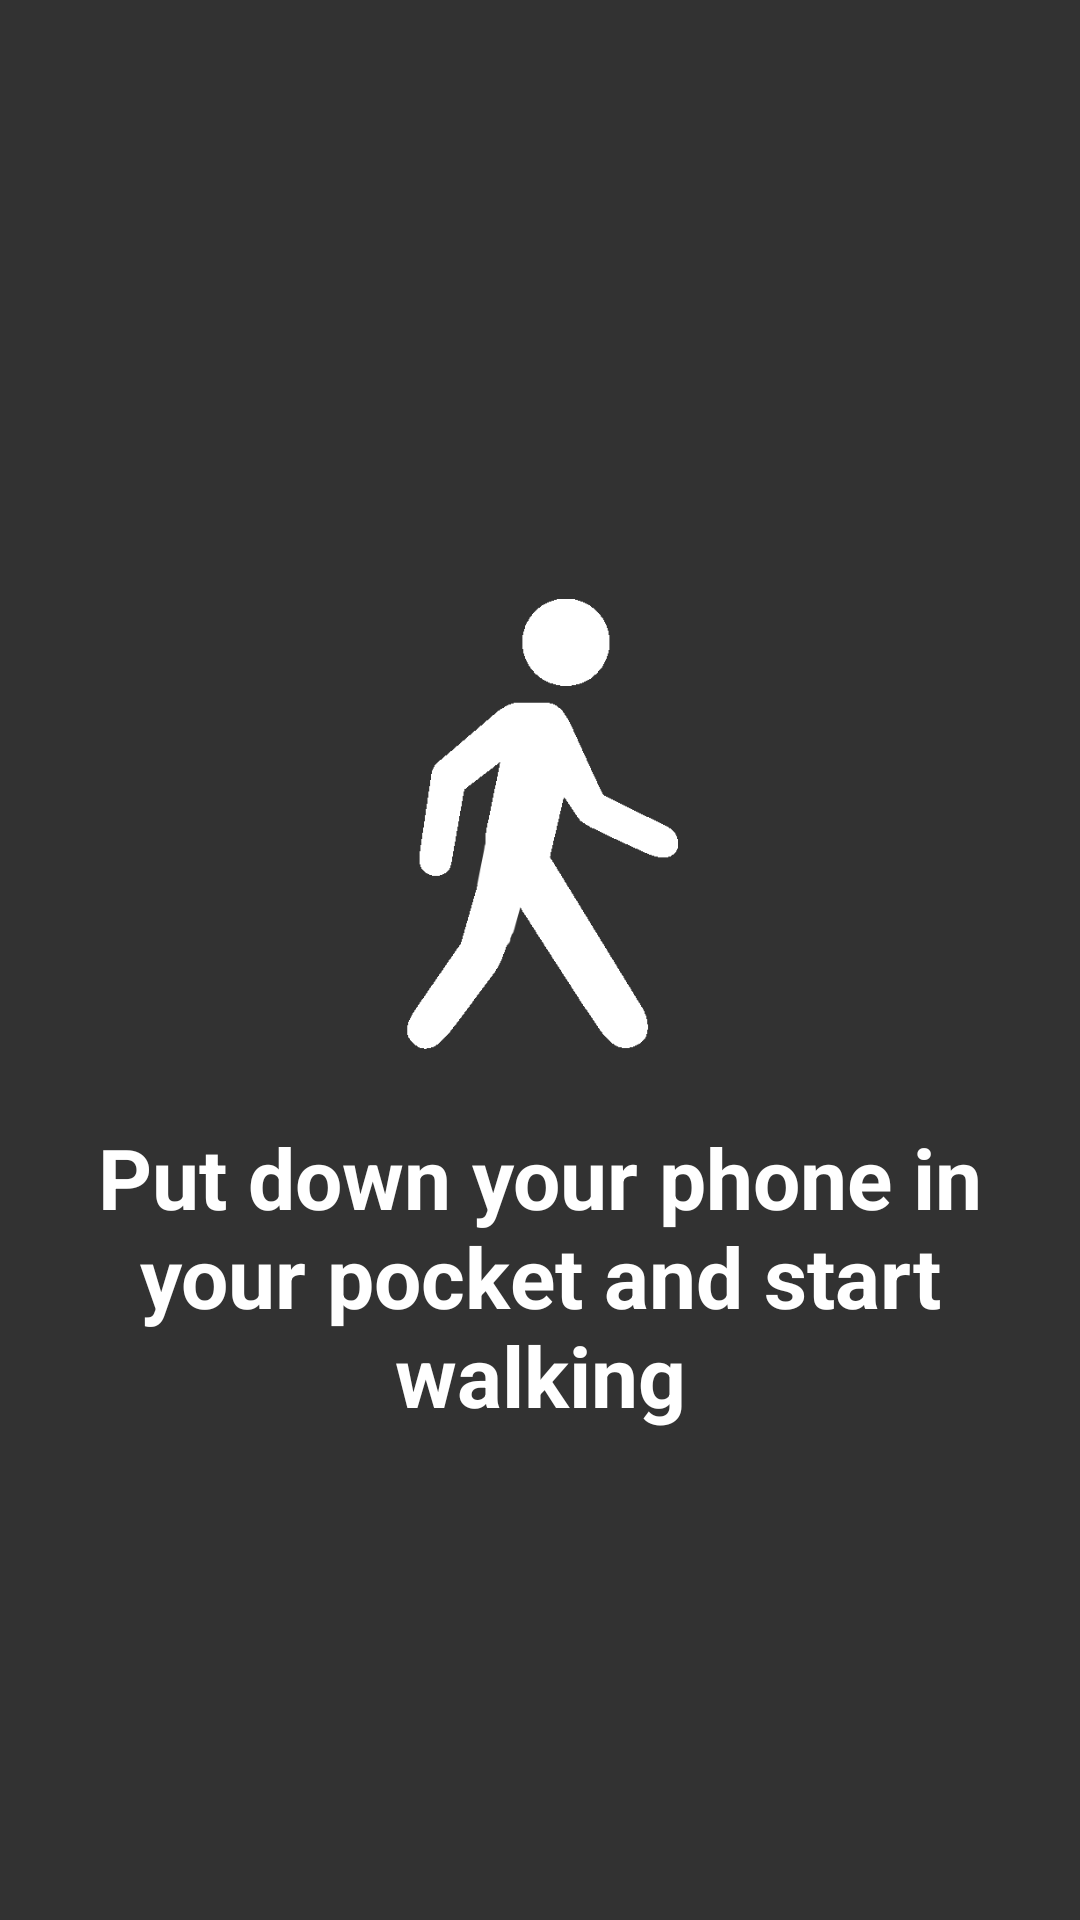

Reconstruct the res/layout file that produces this screen, plus the resources it refers to.
<!-- AndroidManifest.xml: application theme AppTheme.NoActionBar -->
<!-- res/layout/second_welcome_slide.xml -->
<?xml version="1.0" encoding="utf-8"?>
<RelativeLayout xmlns:android="http://schemas.android.com/apk/res/android"
    xmlns:app="http://schemas.android.com/apk/res-auto"
    android:orientation="vertical" android:layout_width="match_parent"
    android:background="@color/colorPrimary"
    android:layout_height="match_parent">

    <TextView
        android:id="@+id/textView"
        android:layout_width="300dp"
        android:layout_height="wrap_content"
        android:layout_alignParentBottom="true"
        android:layout_centerHorizontal="true"
        android:layout_gravity="center_horizontal"
        android:layout_marginBottom="163dp"
        android:text="@string/secondSlideText"
        android:gravity="center"
        android:textColor="@android:color/white"
        android:textSize="28sp"
        android:textStyle="bold"
        />

    <ImageView
        android:id="@+id/imageView"
        android:layout_width="150dp"
        android:layout_height="150dp"
        android:layout_marginBottom="24dp"
        app:srcCompat="@drawable/walk"
        android:layout_above="@+id/textView"
        android:layout_centerHorizontal="true" />

</RelativeLayout>
<!-- resources referenced by this layout -->
<resources>
  <color name="colorPrimary">#323232</color>
  <!-- drawable walk: png bitmap (drawable, 21377 bytes) -->
  <string name="secondSlideText">Put down your phone in your pocket and start walking</string>
  <style name="AppTheme.NoActionBar">
          <item name="colorPrimary">@color/colorPrimary</item>
          <item name="colorPrimaryDark">@color/colorPrimaryDark</item>
          <item name="colorAccent">@color/colorAccent</item>
          <item name="windowActionBar">false</item>
          <item name="windowNoTitle">true</item>
          <item name="colorButtonNormal">@color/selectedDot</item>
          <item name="android:textColor">@color/white</item>
  
      </style>
  <color name="colorPrimaryDark">#323232</color>
  <color name="colorAccent">#323232</color>
  <color name="selectedDot">#e67e22</color>
  <!-- not gathered from this repository: default colours our renderer supplied (Android Studio template values) -->
  <color name="white">#FFFFFFFF</color>
</resources>
